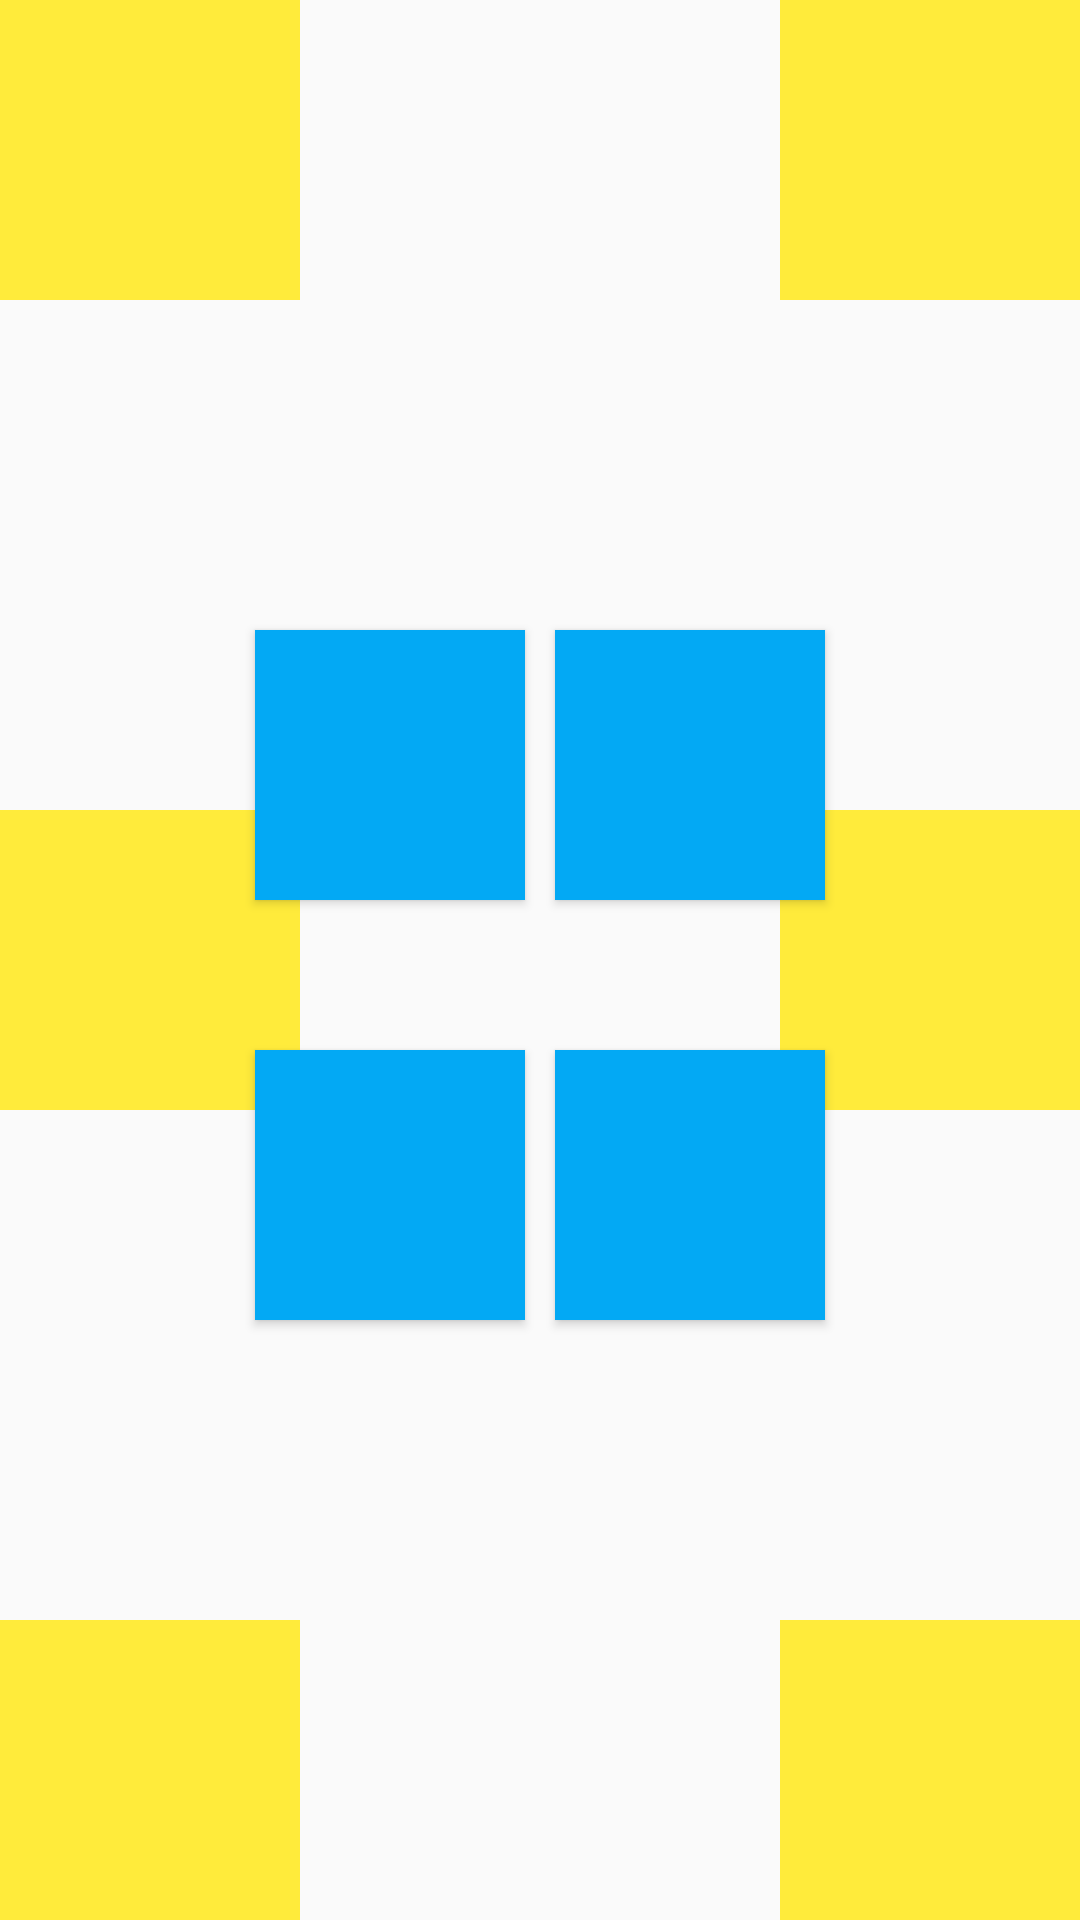

Android layout source for this screen:
<!-- AndroidManifest.xml: application theme Theme.Box_DesignApplication -->
<!-- res/layout/activity_relative_layout.xml -->
<?xml version="1.0" encoding="utf-8"?>
<RelativeLayout xmlns:android="http://schemas.android.com/apk/res/android"
    xmlns:app="http://schemas.android.com/apk/res-auto"
    xmlns:tools="http://schemas.android.com/tools"
    android:layout_width="match_parent"
    android:layout_height="match_parent"
    tools:context=".Relative_Layout_Activity">

    
    <androidx.appcompat.widget.AppCompatTextView
        android:id="@+id/tv1"
        android:layout_width="100dp"
        android:layout_height="100dp"
        android:background="@color/yellow"/>

    <androidx.appcompat.widget.AppCompatTextView
        android:id="@+id/tv2"
        android:layout_width="100dp"
        android:layout_height="100dp"
        android:layout_alignParentEnd="true"
        android:background="@color/yellow"/>

    <androidx.appcompat.widget.AppCompatTextView
        android:id="@+id/tv3"
        android:layout_width="100dp"
        android:layout_height="100dp"
        android:background="@color/yellow"
       android:layout_alignParentBottom="true"/>

    <androidx.appcompat.widget.AppCompatTextView
        android:id="@+id/tv4"
        android:layout_width="100dp"
        android:layout_height="100dp"
        android:background="@color/yellow"
        android:layout_alignParentBottom="true"
        android:layout_alignLeft="@id/tv2"/>

  <androidx.appcompat.widget.AppCompatTextView
      android:layout_width="100dp"
      android:layout_height="100dp"
      android:background="@color/yellow"
      android:layout_centerVertical="true"/>

    <androidx.appcompat.widget.AppCompatTextView
        android:layout_width="100dp"
        android:layout_height="100dp"
        android:background="@color/yellow"
        android:layout_alignParentEnd="true"
        android:layout_centerVertical="true"/>

    <androidx.appcompat.widget.AppCompatButton
        android:layout_width="90dp"
        android:layout_height="90dp"
        android:layout_alignBottom="@id/view1"
        android:layout_alignEnd="@id/view1"
        android:background="@color/blue"
        android:layout_marginRight="55dp"
        android:layout_marginBottom="70dp"/>

    <androidx.appcompat.widget.AppCompatButton
        android:layout_width="90dp"
        android:layout_height="90dp"
        android:background="@color/blue"
        android:layout_alignLeft="@id/view1"
        android:layout_alignBottom="@id/view1"
        android:layout_marginBottom="70dp"
        android:layout_marginLeft="55dp"/>

    <androidx.appcompat.widget.AppCompatButton
        android:layout_width="90dp"
        android:layout_height="90dp"
        android:layout_alignTop="@id/view1"
        android:layout_alignEnd="@id/view1"
        android:layout_marginRight="55dp"
        android:layout_marginTop="80dp"
        android:background="@color/blue"/>

    <androidx.appcompat.widget.AppCompatButton
        android:layout_width="90dp"
        android:layout_height="90dp"
        android:background="@color/blue"
        android:layout_marginTop="80dp"
        android:layout_marginLeft="55dp"
        android:layout_alignStart="@id/view1"
        android:layout_alignTop="@id/view1"/>

    <Button
        android:id="@+id/view1"
        android:layout_width="100dp"
        android:layout_height="100dp"
        android:layout_centerInParent="true"
        android:background="@drawable/pic2" />














</RelativeLayout>
<!-- resources referenced by this layout -->
<resources>
  <color name="blue">#03A9F4</color>
  <color name="yellow">#FFEB3B</color>
  <style name="Theme.Box_DesignApplication" parent="Theme.MaterialComponents.DayNight.Bridge">
          
          <item name="colorPrimary">@color/purple_500</item>
          <item name="colorPrimaryVariant">@color/purple_700</item>
          <item name="colorOnPrimary">@color/white</item>
          
          <item name="colorSecondary">@color/teal_200</item>
          <item name="colorSecondaryVariant">@color/teal_700</item>
          <item name="colorOnSecondary">@color/black</item>
          
          <item name="android:statusBarColor">?attr/colorPrimaryVariant</item>
          
      </style>
  <color name="purple_500">#FF6200EE</color>
  <color name="purple_700">#FF3700B3</color>
  <color name="white">#FFFFFFFF</color>
  <color name="teal_200">#FF03DAC5</color>
  <color name="teal_700">#FF018786</color>
  <color name="black">#FF000000</color>
</resources>
